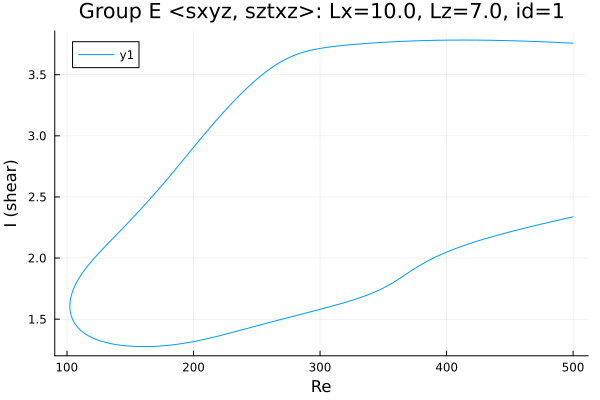

Values plotted in this chart, from the file beside it:
Re, shear
500.0, 3.758
498.8, 3.758
497.3, 3.759
495.9, 3.76
494.5, 3.76
493.1, 3.761
491.7, 3.762
490.3, 3.763
488.9, 3.763
487.4, 3.764
486, 3.765
484.6, 3.765
483.2, 3.766
481.8, 3.767
480.4, 3.767
479, 3.768
477.5, 3.768
476.1, 3.769
474.7, 3.77
473.3, 3.77
471.9, 3.771
470.5, 3.771
469.1, 3.772
467.6, 3.772
466.2, 3.773
464.8, 3.773
463.4, 3.774
462, 3.774
460.6, 3.775
459.2, 3.775
457.7, 3.776
456.3, 3.776
454.9, 3.777
453.5, 3.777
452.1, 3.778
450.7, 3.778
449.3, 3.778
447.8, 3.779
446.4, 3.779
445, 3.779
443.6, 3.78
442.2, 3.78
440.8, 3.78
439.4, 3.781
437.9, 3.781
436.5, 3.781
435.1, 3.781
433.7, 3.782
432.3, 3.782
430.9, 3.782
429.5, 3.782
428, 3.782
426.6, 3.783
425.2, 3.783
423.8, 3.783
422.4, 3.783
421, 3.783
419.6, 3.783
418.1, 3.783
416.7, 3.783
... 570 more rows
